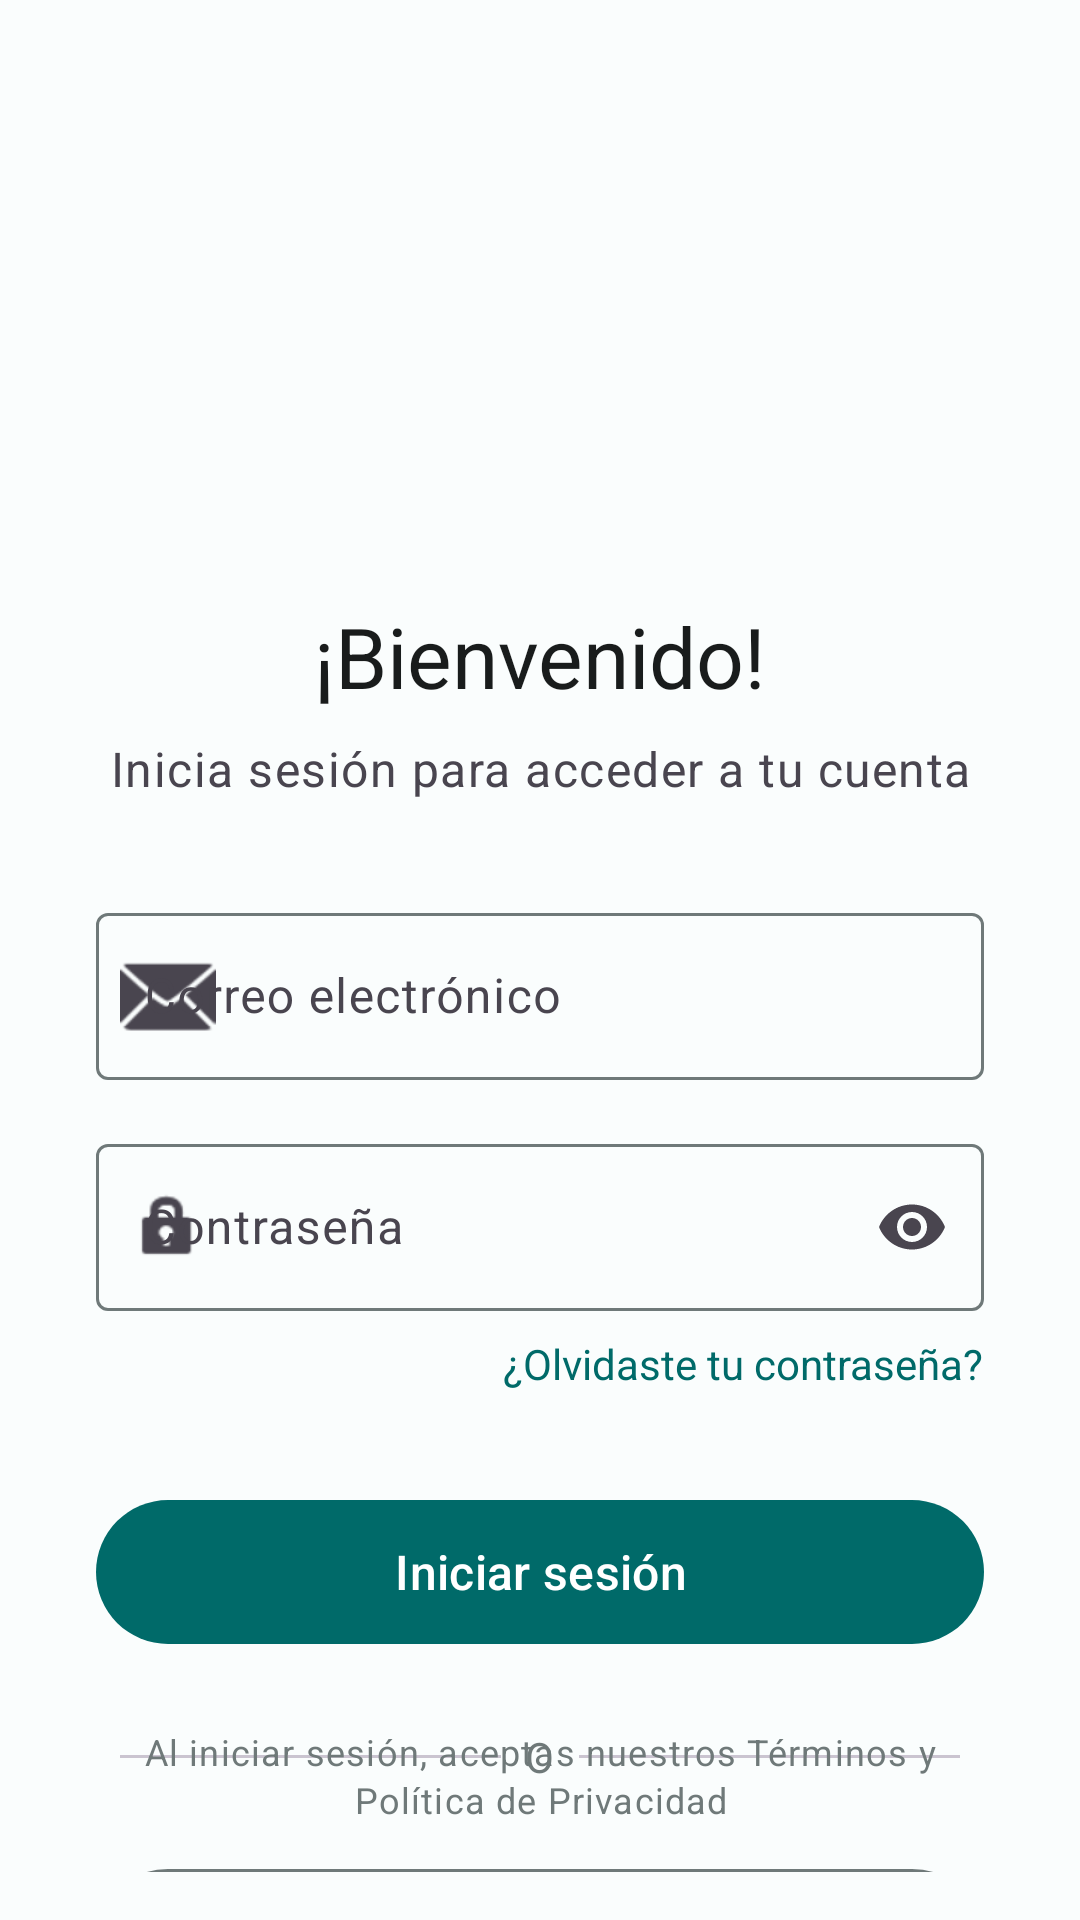

Android layout source for this screen:
<!-- AndroidManifest.xml: application theme Theme.TestLogin -->
<!-- res/layout/activity_main.xml -->
<?xml version="1.0" encoding="utf-8"?>
<androidx.constraintlayout.widget.ConstraintLayout xmlns:android="http://schemas.android.com/apk/res/android"
    xmlns:app="http://schemas.android.com/apk/res-auto"
    xmlns:tools="http://schemas.android.com/tools"
    android:id="@+id/main"
    android:layout_width="match_parent"
    android:layout_height="match_parent"
    android:background="?attr/colorSurface"
    android:padding="16dp"
    tools:context=".MainActivity">

    <ImageView
        android:id="@+id/iv_logo"
        android:layout_width="120dp"
        android:layout_height="120dp"
        android:layout_marginTop="40dp"
        android:contentDescription="@string/app_logo"
        android:src="@drawable/ic_launcher_foreground"
        app:tint="?attr/colorPrimary"
        app:layout_constraintEnd_toEndOf="parent"
        app:layout_constraintStart_toStartOf="parent"
        app:layout_constraintTop_toTopOf="parent" />

    <TextView
        android:id="@+id/tv_welcome"
        android:layout_width="wrap_content"
        android:layout_height="wrap_content"
        android:layout_marginTop="24dp"
        android:text="¡Bienvenido!"
        android:textAppearance="@style/TextAppearance.Material3.HeadlineMedium"
        android:textColor="?attr/colorOnSurface"
        app:layout_constraintEnd_toEndOf="parent"
        app:layout_constraintStart_toStartOf="parent"
        app:layout_constraintTop_toBottomOf="@+id/iv_logo" />

    <TextView
        android:id="@+id/tv_login_subtitle"
        android:layout_width="0dp"
        android:layout_height="wrap_content"
        android:layout_marginStart="10dp"
        android:layout_marginTop="8dp"
        android:layout_marginEnd="10dp"
        android:text="Inicia sesión para acceder a tu cuenta"
        android:textAlignment="center"
        android:textAppearance="@style/TextAppearance.Material3.BodyLarge"
        android:textColor="?attr/colorOnSurfaceVariant"
        app:layout_constraintEnd_toEndOf="parent"
        app:layout_constraintStart_toStartOf="parent"
        app:layout_constraintTop_toBottomOf="@+id/tv_welcome" />

    <com.google.android.material.textfield.TextInputLayout
        android:id="@+id/til_email"
        style="@style/Widget.Material3.TextInputLayout.OutlinedBox"
        android:layout_width="0dp"
        android:layout_height="wrap_content"
        android:layout_marginStart="16dp"
        android:layout_marginTop="32dp"
        android:layout_marginEnd="16dp"
        android:hint="Correo electrónico"
        app:layout_constraintEnd_toEndOf="parent"
        app:layout_constraintStart_toStartOf="parent"
        app:layout_constraintTop_toBottomOf="@+id/tv_login_subtitle"
        app:startIconDrawable="@android:drawable/ic_dialog_email">

        <com.google.android.material.textfield.TextInputEditText
            android:id="@+id/et_email"
            android:layout_width="match_parent"
            android:layout_height="wrap_content"
            android:inputType="textEmailAddress" />
    </com.google.android.material.textfield.TextInputLayout>

    <com.google.android.material.textfield.TextInputLayout
        android:id="@+id/til_password"
        style="@style/Widget.Material3.TextInputLayout.OutlinedBox"
        android:layout_width="0dp"
        android:layout_height="wrap_content"
        android:layout_marginStart="16dp"
        android:layout_marginTop="16dp"
        android:layout_marginEnd="16dp"
        android:hint="Contraseña"
        app:endIconMode="password_toggle"
        app:layout_constraintEnd_toEndOf="parent"
        app:layout_constraintStart_toStartOf="parent"
        app:layout_constraintTop_toBottomOf="@+id/til_email"
        app:startIconDrawable="@android:drawable/ic_lock_idle_lock">

        <com.google.android.material.textfield.TextInputEditText
            android:id="@+id/et_password"
            android:layout_width="match_parent"
            android:layout_height="wrap_content"
            android:inputType="textPassword" />
    </com.google.android.material.textfield.TextInputLayout>

    <com.google.android.material.textview.MaterialTextView
        android:id="@+id/tv_forgot_password"
        android:layout_width="wrap_content"
        android:layout_height="wrap_content"
        android:layout_marginTop="8dp"
        android:layout_marginEnd="16dp"
        android:clickable="true"
        android:focusable="true"
        android:text="¿Olvidaste tu contraseña?"
        android:textColor="?attr/colorPrimary"
        app:layout_constraintEnd_toEndOf="parent"
        app:layout_constraintTop_toBottomOf="@+id/til_password" />

    <com.google.android.material.button.MaterialButton
        android:id="@+id/btn_login"
        style="@style/Widget.Material3.Button"
        android:layout_width="0dp"
        android:layout_height="56dp"
        android:layout_marginStart="16dp"
        android:layout_marginTop="32dp"
        android:layout_marginEnd="16dp"
        android:text="Iniciar sesión"
        android:textAllCaps="false"
        android:textSize="16sp"
        app:cornerRadius="28dp"
        app:layout_constraintEnd_toEndOf="parent"
        app:layout_constraintStart_toStartOf="parent"
        app:layout_constraintTop_toBottomOf="@+id/tv_forgot_password" />

    <com.google.android.material.divider.MaterialDivider
        android:id="@+id/divider_left"
        android:layout_width="0dp"
        android:layout_height="wrap_content"
        android:layout_marginStart="24dp"
        android:layout_marginEnd="8dp"
        app:layout_constraintBottom_toBottomOf="@+id/tv_or"
        app:layout_constraintEnd_toStartOf="@+id/tv_or"
        app:layout_constraintStart_toStartOf="parent"
        app:layout_constraintTop_toTopOf="@+id/tv_or" />

    <com.google.android.material.textview.MaterialTextView
        android:id="@+id/tv_or"
        android:layout_width="wrap_content"
        android:layout_height="wrap_content"
        android:layout_marginTop="24dp"
        android:text="O"
        android:textAppearance="@style/TextAppearance.Material3.BodyMedium"
        android:textColor="?attr/colorOutline"
        app:layout_constraintEnd_toEndOf="parent"
        app:layout_constraintStart_toStartOf="parent"
        app:layout_constraintTop_toBottomOf="@+id/btn_login" />

    <com.google.android.material.divider.MaterialDivider
        android:id="@+id/divider_right"
        android:layout_width="0dp"
        android:layout_height="wrap_content"
        android:layout_marginStart="8dp"
        android:layout_marginEnd="24dp"
        app:layout_constraintBottom_toBottomOf="@+id/tv_or"
        app:layout_constraintEnd_toEndOf="parent"
        app:layout_constraintStart_toEndOf="@+id/tv_or"
        app:layout_constraintTop_toTopOf="@+id/tv_or" />

    <com.google.android.material.button.MaterialButton
        android:id="@+id/btn_register"
        style="@style/Widget.Material3.Button.OutlinedButton"
        android:layout_width="0dp"
        android:layout_height="56dp"
        android:layout_marginStart="16dp"
        android:layout_marginTop="24dp"
        android:layout_marginEnd="16dp"
        android:text="Crear una cuenta"
        android:textAllCaps="false"
        android:textSize="16sp"
        app:cornerRadius="28dp"
        app:layout_constraintEnd_toEndOf="parent"
        app:layout_constraintStart_toStartOf="parent"
        app:layout_constraintTop_toBottomOf="@+id/tv_or" />

    <com.google.android.material.textview.MaterialTextView
        android:id="@+id/tv_terms"
        android:layout_width="0dp"
        android:layout_height="wrap_content"
        android:layout_marginStart="24dp"
        android:layout_marginEnd="24dp"
        android:layout_marginBottom="16dp"
        android:text="Al iniciar sesión, aceptas nuestros Términos y Política de Privacidad"
        android:textAlignment="center"
        android:textAppearance="@style/TextAppearance.Material3.BodySmall"
        android:textColor="?attr/colorOutline"
        app:layout_constraintBottom_toBottomOf="parent"
        app:layout_constraintEnd_toEndOf="parent"
        app:layout_constraintStart_toStartOf="parent" />

</androidx.constraintlayout.widget.ConstraintLayout>
<!-- resources referenced by this layout -->
<resources>
  <string name="app_logo">logo</string>
  <style name="Theme.TestLogin" parent="Theme.Material3.DayNight.NoActionBar">
          <item name="colorPrimary">@color/md_theme_light_primary</item>
          <item name="colorOnPrimary">@color/md_theme_light_onPrimary</item>
          <item name="colorPrimaryContainer">@color/md_theme_light_primaryContainer</item>
          <item name="colorOnPrimaryContainer">@color/md_theme_light_onPrimaryContainer</item>
          <item name="colorSecondary">@color/md_theme_light_secondary</item>
          <item name="colorOnSecondary">@color/md_theme_light_onSecondary</item>
          <item name="colorSurface">@color/md_theme_light_surface</item>
          <item name="colorOnSurface">@color/md_theme_light_onSurface</item>
          <item name="colorOutline">@color/md_theme_light_outline</item>
          <item name="android:statusBarColor">@android:color/transparent</item>
          <item name="android:navigationBarColor">@android:color/transparent</item>
          <item name="android:windowLightStatusBar">true</item>
      </style>
  <color name="md_theme_light_primary">#006A69</color>
  <color name="md_theme_light_onPrimary">#FFFFFF</color>
  <color name="md_theme_light_primaryContainer">#70F5F4</color>
  <color name="md_theme_light_onPrimaryContainer">#002020</color>
  <color name="md_theme_light_secondary">#4A6363</color>
  <color name="md_theme_light_onSecondary">#FFFFFF</color>
  <color name="md_theme_light_surface">#FAFDFD</color>
  <color name="md_theme_light_onSurface">#191C1C</color>
  <color name="md_theme_light_outline">#6F7979</color>
</resources>
